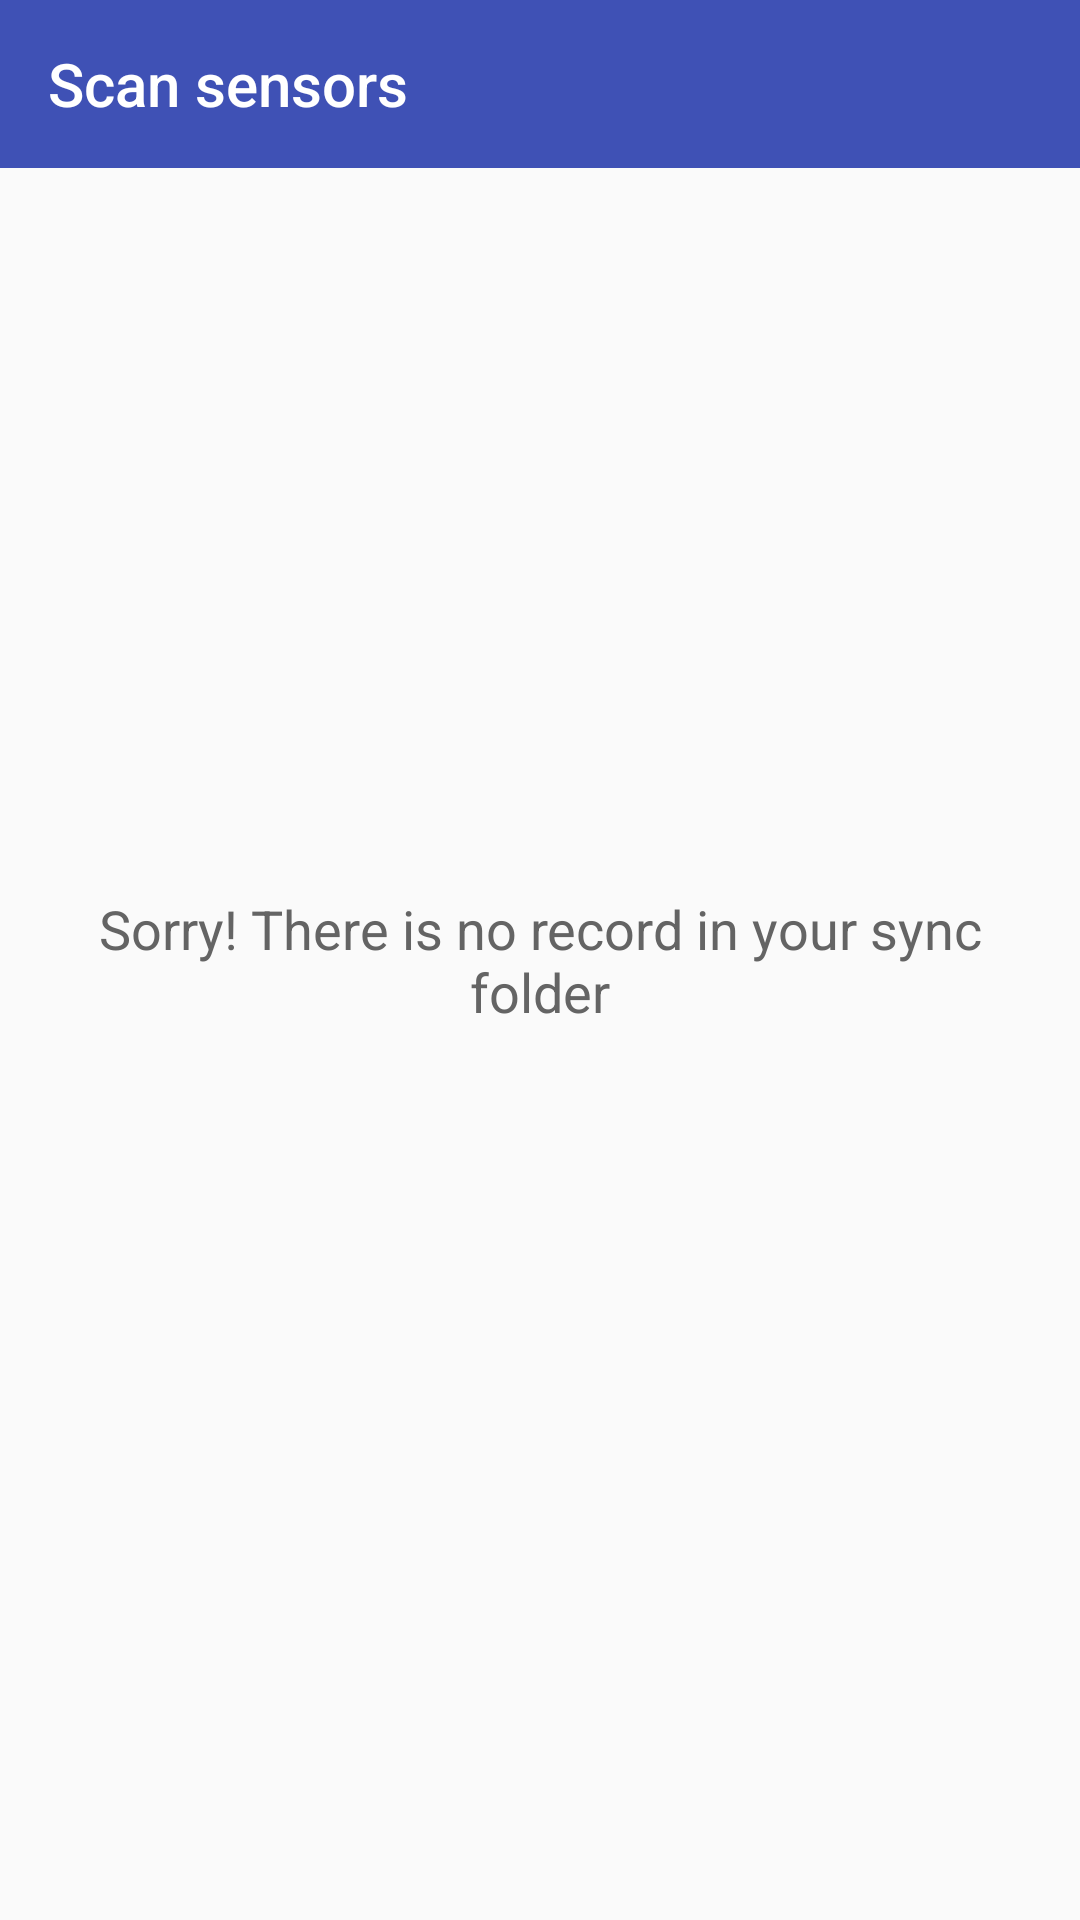

Android layout source for this screen:
<!-- AndroidManifest.xml: application theme AppTheme -->
<!-- res/layout/activity_file_not_sync.xml -->
<?xml version="1.0" encoding="utf-8"?>
<RelativeLayout xmlns:android="http://schemas.android.com/apk/res/android"
    xmlns:app="http://schemas.android.com/apk/res-auto"
    xmlns:tools="http://schemas.android.com/tools"
    android:layout_width="match_parent"
    android:layout_height="match_parent"
    tools:context="vmio.com.blemultipleconnect.activity.FileNotSyncActivity">
    <android.support.v7.widget.Toolbar
        android:id="@+id/toolbar"
        android:layout_width="match_parent"
        android:layout_height="wrap_content"
        android:background="@color/colorPrimary"
        android:minHeight="?attr/actionBarSize"
        app:title="Scan sensors"
        app:titleTextColor="#ffffff"
        app:popupTheme="@style/ThemeOverlay.AppCompat.Light"
        android:theme="@style/GalaxyZooThemeToolbarDarkOverflow"/>
    <android.support.v7.widget.RecyclerView
        android:id="@+id/list_folder_not_sync"
        android:layout_below="@+id/toolbar"
        android:layout_width="match_parent"
        android:layout_height="match_parent" />

    <TextView
        android:id="@+id/txt_empty_record"
        android:layout_width="wrap_content"
        android:layout_height="wrap_content"
        android:textColor="@color/dark_gray"
        android:layout_centerInParent="true"
        android:textSize="18sp"
        android:padding="20dp"
        android:gravity="center"
        android:text="Sorry! There is no record in your sync folder" />
</RelativeLayout>
<!-- resources referenced by this layout -->
<resources>
  <color name="colorPrimary">#3F51B5</color>
  <color name="dark_gray">#646464</color>
  <style name="GalaxyZooThemeToolbarDarkOverflow" parent="Theme.AppCompat.NoActionBar">
          
          <item name="android:textColorPrimary">@android:color/white</item>
  
          
          
  
          
          <item name="actionMenuTextColor">@android:color/white</item>
          
          <item name="android:textColorSecondary">@android:color/white</item>
  
          
          
      </style>
  <style name="AppTheme" parent="Theme.AppCompat.Light.NoActionBar">
          
          <item name="colorPrimary">@color/colorPrimary</item>
          <item name="colorPrimaryDark">@color/colorPrimaryDark</item>
          <item name="colorAccent">@color/colorAccent</item>
      </style>
  <color name="colorPrimaryDark">#303F9F</color>
  <color name="colorAccent">#FF4081</color>
</resources>
